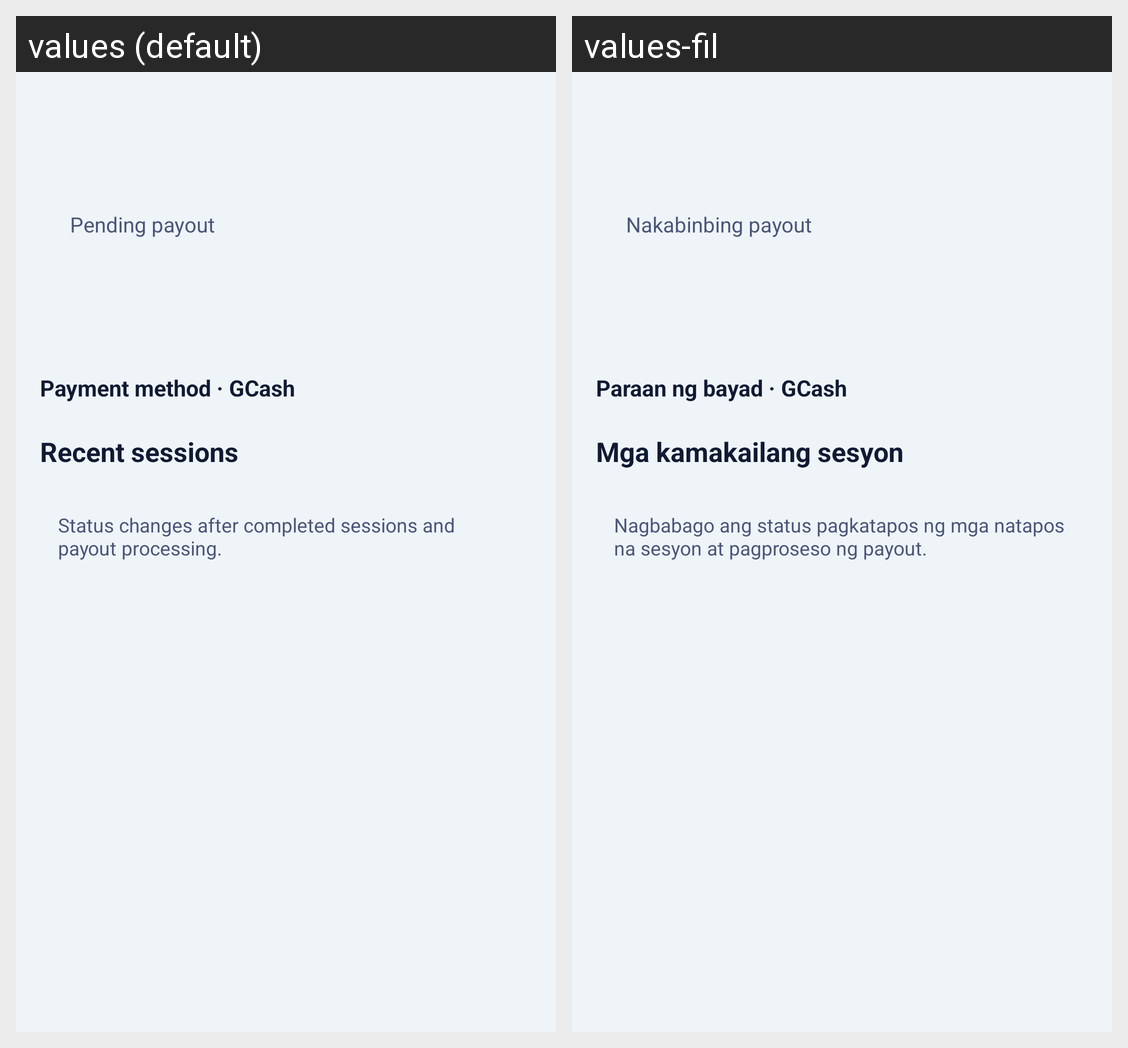

This grid shows one Android layout under two languages. Give, for every string resource on the screen, its name, the default text and each shown locale's text.
Android screen res/layout/fragment_payouts.xml rendered under 2 locales, left to right: values (default), values-fil. Device: Nexus 5 (rendered at 1080×1920; each locale shown at half size, 540×960, under a caption strip naming it); theme Theme.Senyas.
Strings drawn on this screen, with the default value and each locale's value (text and hints the layout hard-codes, and strings that could not be matched under every locale, appear in the picture but are not listed):

pending_payout
  values: Pending payout
  values-fil: Nakabinbing payout

payment_method_gcash
  values: Payment method · GCash
  values-fil: Paraan ng bayad · GCash

recent_sessions
  values: Recent sessions
  values-fil: Mga kamakailang sesyon

status_changes_after_completed_sessions
  values: Status changes after completed sessions and payout processing.
  values-fil: Nagbabago ang status pagkatapos ng mga natapos na sesyon at pagproseso ng payout.
